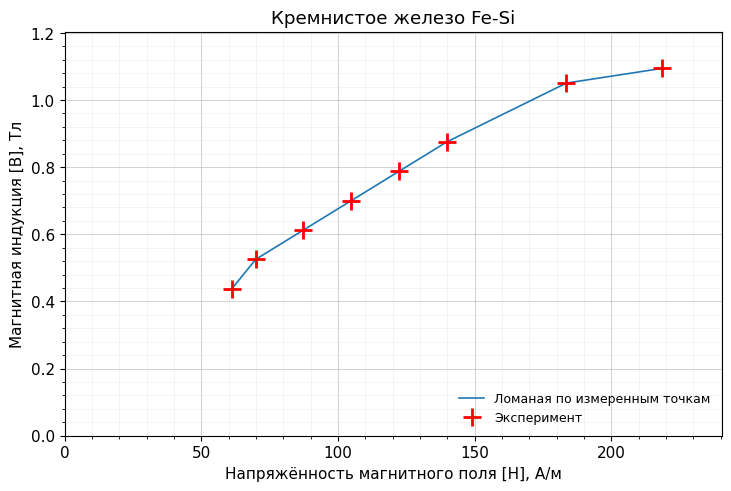
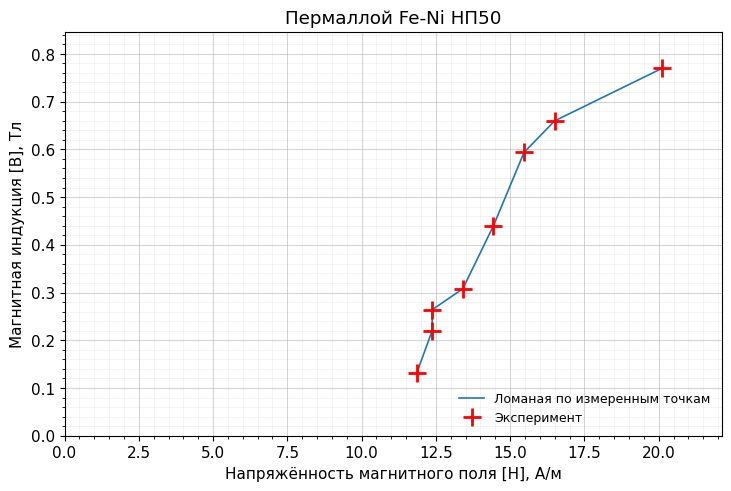
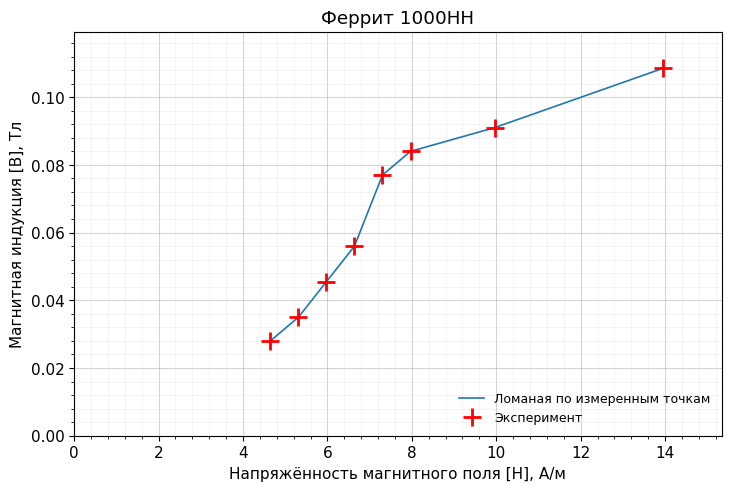

Write Python code to recreate these figures, in order.
from pathlib import Path

import numpy as np
import matplotlib.pyplot as plt
from matplotlib.ticker import AutoMinorLocator

# Экспериментальные координаты крайних точек частных петель, деления
X = [
    [2.5, 2.1, 1.6, 1.4, 1.2, 1.0, 0.8, 0.7],
    [3.9, 3.2, 3.0, 2.8, 2.6, 2.4, 2.4, 2.3],
    [2.1, 1.5, 1.2, 1.1, 1.0, 0.9, 0.8, 0.7],
]
Y = [
    [2.5, 2.4, 2.0, 1.8, 1.6, 1.4, 1.2, 1.0],
    [3.5, 3.0, 2.7, 2.0, 1.4, 1.2, 1.0, 0.6],
    [3.1, 2.6, 2.4, 2.2, 1.6, 1.3, 1.0, 0.8],
]

# Параметры тороидов в СИ
N0 = np.array([35, 35, 45])
Ni = np.array([350, 220, 400])
l = np.array([0.10, 0.24, 0.25])  # м
S = np.array([1.2e-4, 3.8e-4, 3.0e-4])  # м²
R0 = 0.2  # Ом

# Калибровка X: сопротивление измерительного резистора
I_eff = np.array([0.883, 0.115, 0.120])  # А
width_x = np.array([10.0, 9.2, 9.2])  # дел.
kX = 2 * np.sqrt(2) * R0 * I_eff / width_x  # В/дел.

# Калибровка Y: исходные данные, включая 28.2 мВ
U_eff = np.array([0.125, 0.125, 0.0282])  # В
height_y = np.array([7.9, 7.9, 7.8])  # дел.
kY = 2 * np.sqrt(2) * U_eff / height_y  # В/дел.

# Постоянная времени: точная амплитудная формула для RC-цепи
U_in, U_out = 16.0, 0.124  # В
nu = 50.0  # Гц
omega = 2 * np.pi * nu
tau = np.sqrt((U_in / U_out)**2 - 1) / omega

alpha_H = N0 * kX / (l * R0)  # (А/м)/дел.
alpha_B = tau * kY / (Ni * S)  # Тл/дел.

names = [
    "Кремнистое железо Fe-Si",
    "Пермаллой Fe-Ni НП50",
    "Феррит 1000НН",
]

out_dir = Path("images")
out_dir.mkdir(parents=True, exist_ok=True)
plt.rcParams.update({"font.family": "DejaVu Sans", "font.size": 11})

for i, name in enumerate(names):
    H = alpha_H[i] * np.asarray(X[i], dtype=float)
    B = alpha_B[i] * np.asarray(Y[i], dtype=float)

    fig, ax = plt.subplots(figsize=(7.2, 4.8), layout="constrained")

    # Соединяем соседние измеренные точки отрезками: без МНК и без подгонки.
    ax.plot(H, B, linewidth=1.2, label="Ломаная по измеренным точкам")
    ax.plot(H, B, linestyle="None", marker="+", color="red",
            markersize=13, markeredgewidth=2, label="Эксперимент")

    ax.set_xlim(0, 1.10 * H.max())
    ax.set_ylim(0, 1.10 * B.max())
    ax.set_xlabel("Напряжённость магнитного поля [H], А/м")
    ax.set_ylabel("Магнитная индукция [B], Тл")
    ax.set_title(name)

    # Крупная и мелкая сетка (5 частей между соседними основными делениями)
    ax.xaxis.set_minor_locator(AutoMinorLocator(5))
    ax.yaxis.set_minor_locator(AutoMinorLocator(5))
    ax.grid(which="major", linewidth=0.75, alpha=0.55)
    ax.grid(which="minor", linewidth=0.4, alpha=0.23)
    ax.set_axisbelow(True)
    ax.legend(loc="lower right", frameon=False, fontsize=9)

    path = out_dir / f"B_of_H_{i + 1}.png"
    fig.savefig(path, dpi=200)
    plt.close(fig)
    print(f"{name}: {path}")
    for j, (h, b) in enumerate(zip(H, B), 1):
        print(f"  {j}: H = {h:.2g} А/м; B = {b:.2g} Тл")

# Точки с равным X у пермаллоя дают вертикальный отрезок.
# Это следствие разрешения измерений; он не доказывает скачок индукции.
